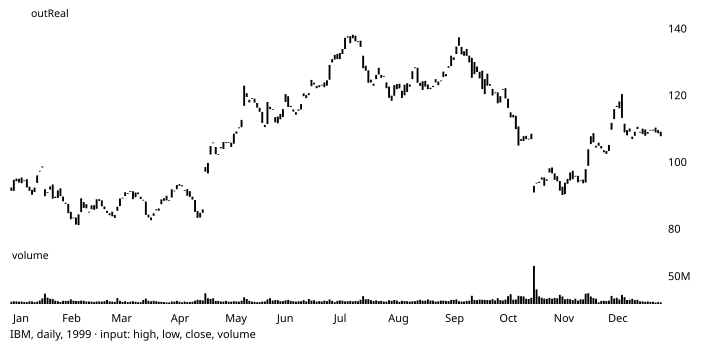

The file beside this chart, header and first rows:
# TA-Lib reference data: VWAP
# series: IBM, daily, 1999
# input: ibm_1999.csv; window 1999-01-04…
# parameters: (defaults)
# inputs: inPriceHLCV=HLCV
# outputs: outReal (shift 0)
# lookback: 0
date, open, high, low, close, volume, outReal
1999-01-04, 92.5, 93.25, 90.75, 91.5, 4077500, 91.83
1999-01-05, 91.5, 94.94, 91.41, 94.81, 4955900, 92.87
1999-01-06, 95.16, 96.38, 94.25, 94.38, 4775300, 93.61
1999-01-07, 93.97, 96.19, 93.5, 95.09, 4155300, 93.91
1999-01-08, 95.5, 96, 92.81, 93.78, 4593100, 93.97
1999-01-11, 94.5, 94.72, 93.5, 94.62, 3631300, 94.01
1999-01-12, 95, 95, 92, 92.53, 3382800, 93.92
1999-01-13, 91.5, 93.72, 89.75, 92.75, 4954200, 93.65
1999-01-14, 91.81, 92.47, 89.44, 90.31, 4500000, 93.32
1999-01-15, 91.12, 92.75, 90.62, 92.47, 3397500, 93.21
1999-01-19, 93.88, 96.25, 92.75, 96.12, 4204500, 93.37
1999-01-20, 97.5, 99.62, 96.31, 97.25, 6321400, 93.89
1999-01-21, 98.81, 99.12, 96.03, 98.5, 10203600, 94.54
1999-01-22, 92, 92.75, 88.81, 89.88, 19043900, 93.6
1999-01-25, 91.12, 91.31, 86.75, 91, 11692000, 93.11
1999-01-26, 91.88, 93.25, 90.94, 92.81, 9553300, 93.04
1999-01-27, 93.41, 93.41, 88.91, 89.16, 8920300, 92.84
1999-01-28, 89.75, 90.66, 88.78, 89.34, 5970900, 92.67
1999-01-29, 89.34, 91.97, 89.25, 91.62, 5062300, 92.6
1999-02-01, 92.25, 92.25, 89.75, 89.88, 3705600, 92.54
1999-02-02, 89.78, 90.34, 87.5, 88.38, 5865600, 92.38
1999-02-03, 87.94, 88.5, 86.53, 87.62, 5603000, 92.18
1999-02-04, 87.59, 88.25, 84.62, 84.78, 5811900, 91.93
1999-02-05, 85.22, 85.5, 82.28, 83, 8483800, 91.47
1999-02-08, 83.5, 84.44, 81.56, 83.5, 5995200, 91.15
1999-02-09, 83.5, 84.75, 80.88, 81.38, 5408800, 90.86
1999-02-10, 81.25, 84.44, 81.25, 84.44, 5430500, 90.62
1999-02-11, 85.12, 89.41, 84.06, 89.25, 6283800, 90.51
1999-02-12, 88.12, 88.12, 85.59, 86.38, 5834800, 90.39
1999-02-16, 87.5, 89.12, 85.97, 86.25, 4515500, 90.31
1999-02-17, 85.25, 87.16, 84.41, 85.25, 4493300, 90.2
1999-02-18, 86, 87.25, 85.09, 87.12, 4346100, 90.12
1999-02-19, 87.19, 87.38, 85.5, 85.81, 3700300, 90.05
1999-02-22, 86.12, 88.97, 85.53, 88.97, 4600200, 90
1999-02-23, 89, 90, 87.88, 88.47, 4557200, 89.97
1999-02-24, 88.62, 89.84, 86.56, 86.88, 4323600, 89.92
1999-02-25, 86, 86.97, 84.66, 86.81, 5237500, 89.83
1999-02-26, 85.5, 85.94, 83.25, 84.88, 7404100, 89.66
1999-03-01, 84.75, 84.75, 82.56, 84.19, 4798400, 89.54
1999-03-02, 85.25, 85.47, 83.44, 83.88, 4372800, 89.44
1999-03-03, 84.25, 84.47, 82.53, 83.38, 3872300, 89.35
1999-03-04, 86.75, 88.5, 85.06, 85.5, 10750800, 89.22
1999-03-05, 86.94, 89.47, 86.88, 89.19, 5804800, 89.2
1999-03-08, 89.31, 90, 88.53, 89.44, 3785500, 89.2
1999-03-09, 89.94, 92.44, 89.28, 91.09, 5014800, 89.24
1999-03-10, 90.81, 91.44, 90.12, 90.75, 3507700, 89.26
1999-03-11, 91.19, 92.97, 90.75, 91.44, 4298800, 89.3
1999-03-12, 91.34, 91.72, 89, 89, 4842500, 89.31
1999-03-15, 89.59, 91.16, 88.56, 91, 3952200, 89.32
1999-03-16, 91, 91.75, 90.09, 90.5, 3304700, 89.34
1999-03-17, 89.75, 90, 89, 89.03, 3462000, 89.34
1999-03-18, 88.75, 88.88, 86.47, 88.81, 7253900, 89.3
1999-03-19, 88.31, 89, 84, 84.28, 9753100, 89.19
... 199 more rows
